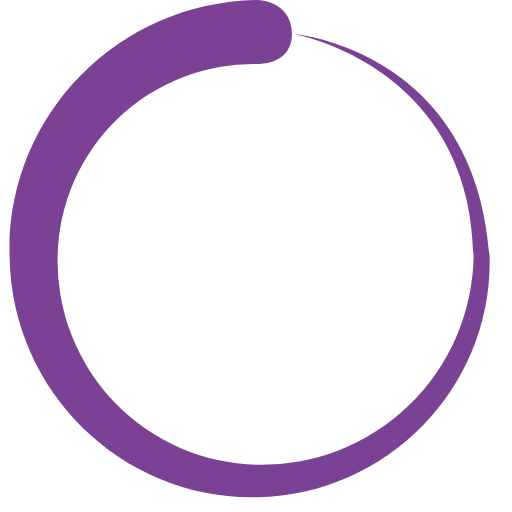
t = 0.00 s
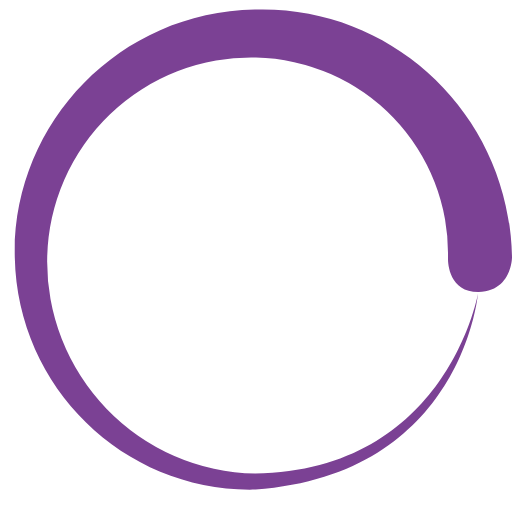
t = 0.45 s
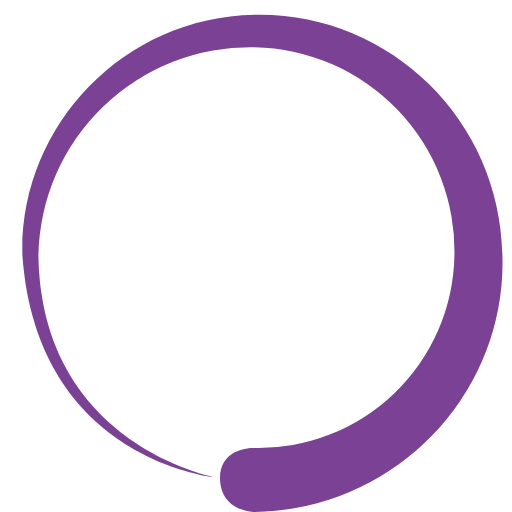
t = 0.90 s
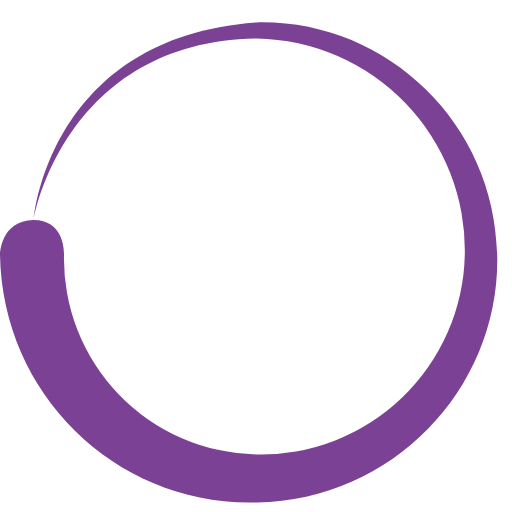
t = 1.35 s

The animated SVG that drew these frames (rendered in a browser with its animation timeline set to each time). Animation: 1 SMIL element (animateTransform=1); one cycle of 1.80 s, repeats indefinitely.

<?xml version="1.0" encoding="UTF-8" standalone="no"?><svg xmlns:svg="http://www.w3.org/2000/svg" xmlns="http://www.w3.org/2000/svg" xmlns:xlink="http://www.w3.org/1999/xlink" version="1.0" width="64px" height="64px" viewBox="0 0 128 128" xml:space="preserve"><path fill="#7b4194" d="M64.4 16a49 49 0 0 0-50 48 51 51 0 0 0 50 52.2 53 53 0 0 0 54-52c-.7-48-45-55.7-45-55.7s45.3 3.8 49 55.6c.8 32-24.8 59.5-58 60.2-33 .8-61.4-25.7-62-60C1.3 29.8 28.8.6 64.3 0c0 0 8.5 0 8.7 8.4 0 8-8.6 7.6-8.6 7.6z"><animateTransform attributeName="transform" type="rotate" from="0 64 64" to="360 64 64" dur="1800ms" repeatCount="indefinite"></animateTransform></path></svg>